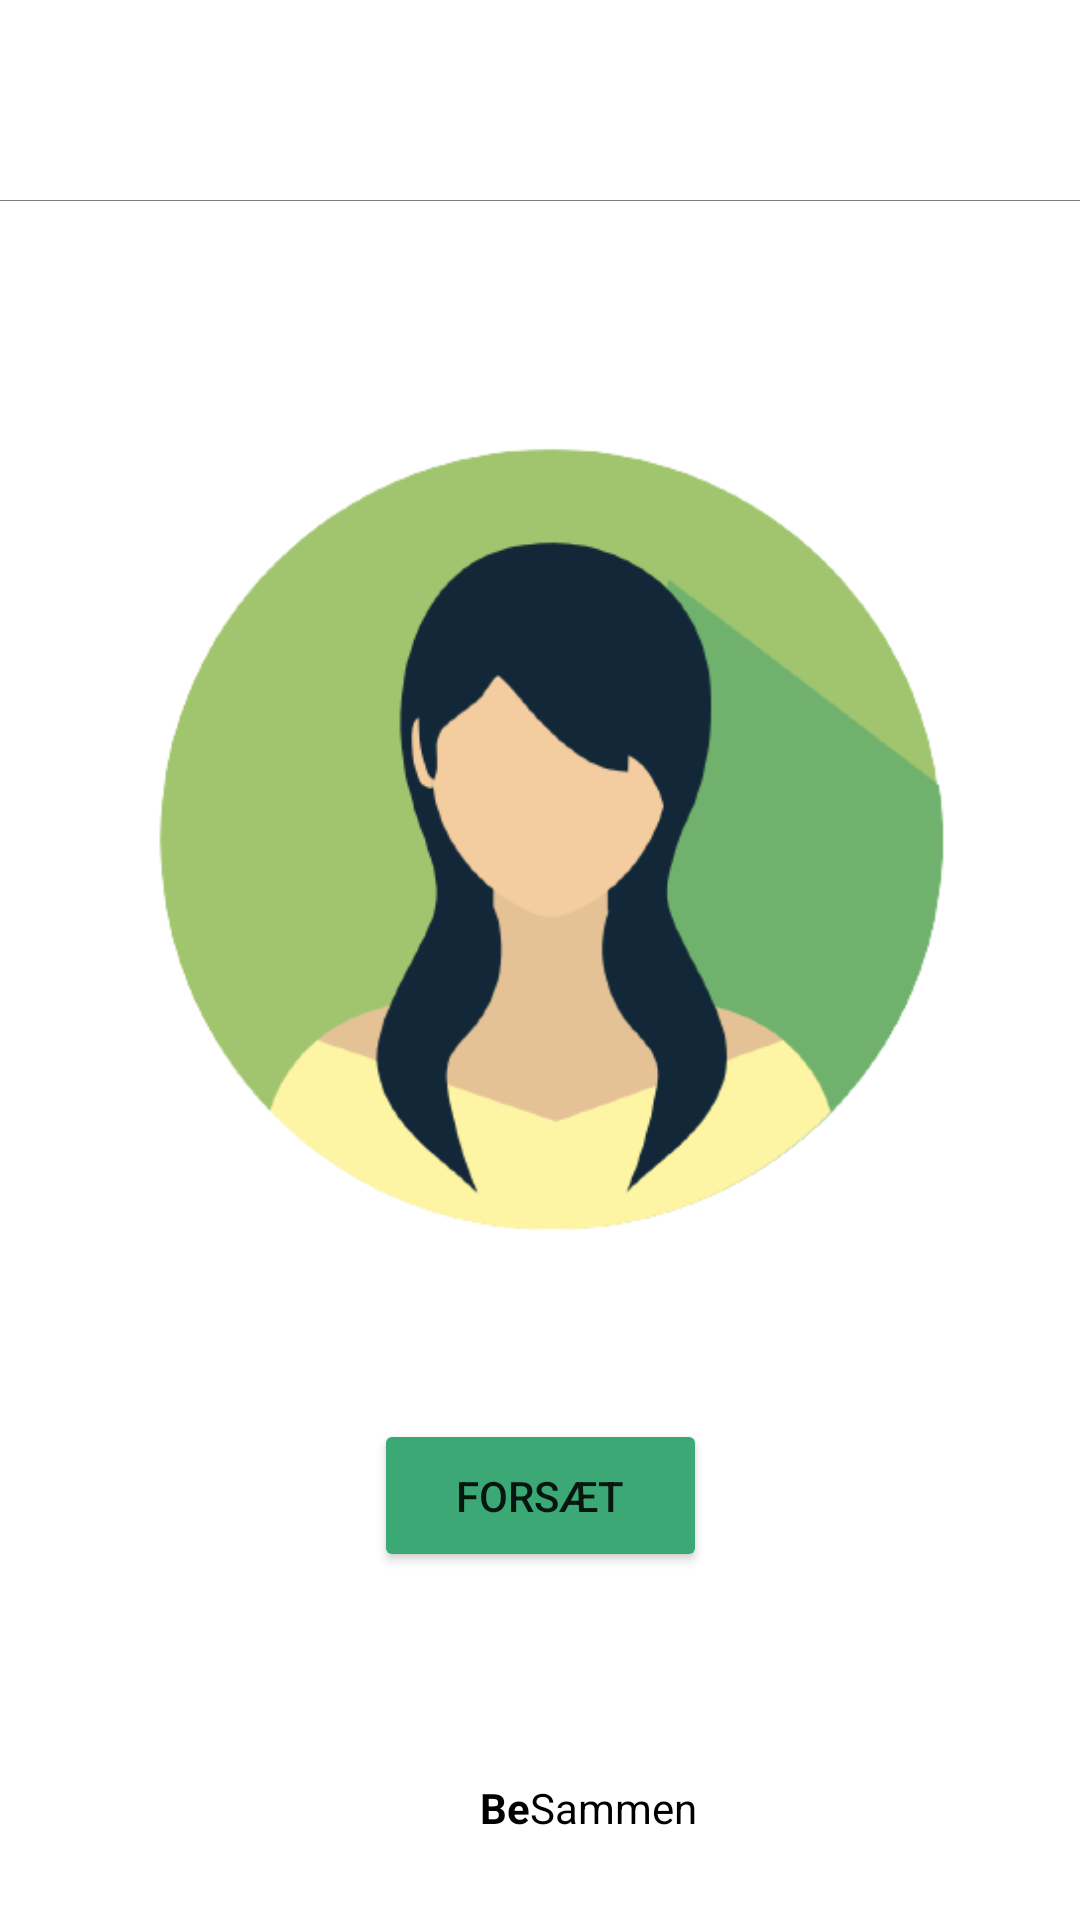

Here is an Android app screen rendered from its layout file. Give the layout XML and the strings, colors and styles it references.
<!-- AndroidManifest.xml: application theme Theme.BeSammen -->
<!-- res/layout/activity_welcome.xml -->
<?xml version="1.0" encoding="utf-8"?>
<androidx.constraintlayout.widget.ConstraintLayout xmlns:android="http://schemas.android.com/apk/res/android"
    xmlns:app="http://schemas.android.com/apk/res-auto"
    xmlns:tools="http://schemas.android.com/tools"
    android:layout_width="match_parent"
    android:layout_height="match_parent"
    tools:context=".ui.WelcomeActivity">

    <TextView
        android:id="@+id/textView25"
        android:layout_width="402dp"
        android:layout_height="67dp"
        android:background="@drawable/header"
        app:layout_constraintEnd_toEndOf="parent"
        app:layout_constraintStart_toStartOf="parent"
        app:layout_constraintTop_toTopOf="parent" />

   <TextView
        android:id="@+id/renderUsername"
        android:layout_width="wrap_content"
        android:layout_height="wrap_content"
        android:textSize="30sp"
        app:layout_constraintBottom_toBottomOf="parent"
        app:layout_constraintEnd_toEndOf="parent"
        app:layout_constraintHorizontal_bias="0.498"
        app:layout_constraintStart_toStartOf="parent"
        app:layout_constraintTop_toTopOf="parent"
        app:layout_constraintVertical_bias="0.161" />

    <Button
        android:id="@+id/continuebtn"
        android:layout_width="111dp"
        android:layout_height="51dp"
        android:layout_marginBottom="116dp"
        android:backgroundTint="@color/green_200"
        android:text="@string/fors_t"
        app:layout_constraintBottom_toBottomOf="parent"
        app:layout_constraintEnd_toEndOf="parent"
        app:layout_constraintStart_toStartOf="parent" />

    <ImageView
        android:id="@+id/imageViewButton"
        android:layout_width="355dp"
        android:layout_height="376dp"
        android:layout_marginBottom="4dp"
        app:layout_constraintBottom_toTopOf="@+id/continuebtn"
        app:layout_constraintEnd_toEndOf="parent"
        app:layout_constraintHorizontal_bias="0.488"
        app:layout_constraintStart_toStartOf="parent"
        app:layout_constraintTop_toTopOf="@+id/textView"
        app:layout_constraintVertical_bias="0.0"
        app:srcCompat="@drawable/profile_picture" />

    <TextView
        android:id="@+id/textView22"
        android:layout_width="wrap_content"
        android:layout_height="wrap_content"
        android:layout_marginStart="160dp"
        android:layout_marginBottom="28dp"
        android:text="@string/be"
        android:textColor="@color/black"
        android:textStyle="bold"
        app:layout_constraintBottom_toBottomOf="parent"
        app:layout_constraintStart_toStartOf="parent" />

    <TextView
        android:id="@+id/textView24"
        android:layout_width="wrap_content"
        android:layout_height="wrap_content"
        android:layout_marginEnd="136dp"
        android:layout_marginBottom="28dp"
        android:text="@string/sammen"
        android:textColor="@color/black"
        app:layout_constraintBottom_toBottomOf="parent"
        app:layout_constraintEnd_toEndOf="parent"
        app:layout_constraintHorizontal_bias="0.0"
        app:layout_constraintStart_toEndOf="@+id/textView22" />


</androidx.constraintlayout.widget.ConstraintLayout>
<!-- resources referenced by this layout -->
<resources>
  <color name="black">#FF000000</color>
  <color name="green_200">#3BA876</color>
  <!-- drawable header (drawable) -->
  <?xml version="1.0" encoding="utf-8"?>
  <layer-list xmlns:android="http://schemas.android.com/apk/res/android">
      
      <item>
          <shape>
              <solid android:color="#808080" />
          </shape>
      </item>
      
      <item android:bottom="0.5dp" android:right="1dp">
          <shape>
              <solid android:color="@color/white" />
          </shape>
      </item>
  </layer-list>
  <!-- drawable profile_picture: png bitmap (drawable, 31701 bytes) -->
  <string name="be" tools:ignore="DuplicateDefinition">Be</string>
  <string name="fors_t">forsæt</string>
  <string name="sammen" tools:ignore="DuplicateDefinition">Sammen</string>
  <style name="Theme.BeSammen" parent="Theme.MaterialComponents.DayNight.DarkActionBar">
          
          <item name="colorPrimary">@color/black</item>
          <item name="colorPrimaryVariant">@color/dark_grey</item>
          <item name="colorOnPrimary">@color/white</item>
          
          <item name="colorSecondary">@color/teal_200</item>
          <item name="colorSecondaryVariant">@color/teal_700</item>
          <item name="colorOnSecondary">@color/black</item>
          
          <item name="android:statusBarColor">?attr/colorPrimaryVariant</item>
          
      </style>
  <color name="white">#FFFFFFFF</color>
  <color name="dark_grey">#212121</color>
  <color name="teal_200">#FF03DAC5</color>
  <color name="teal_700">#FF018786</color>
</resources>
